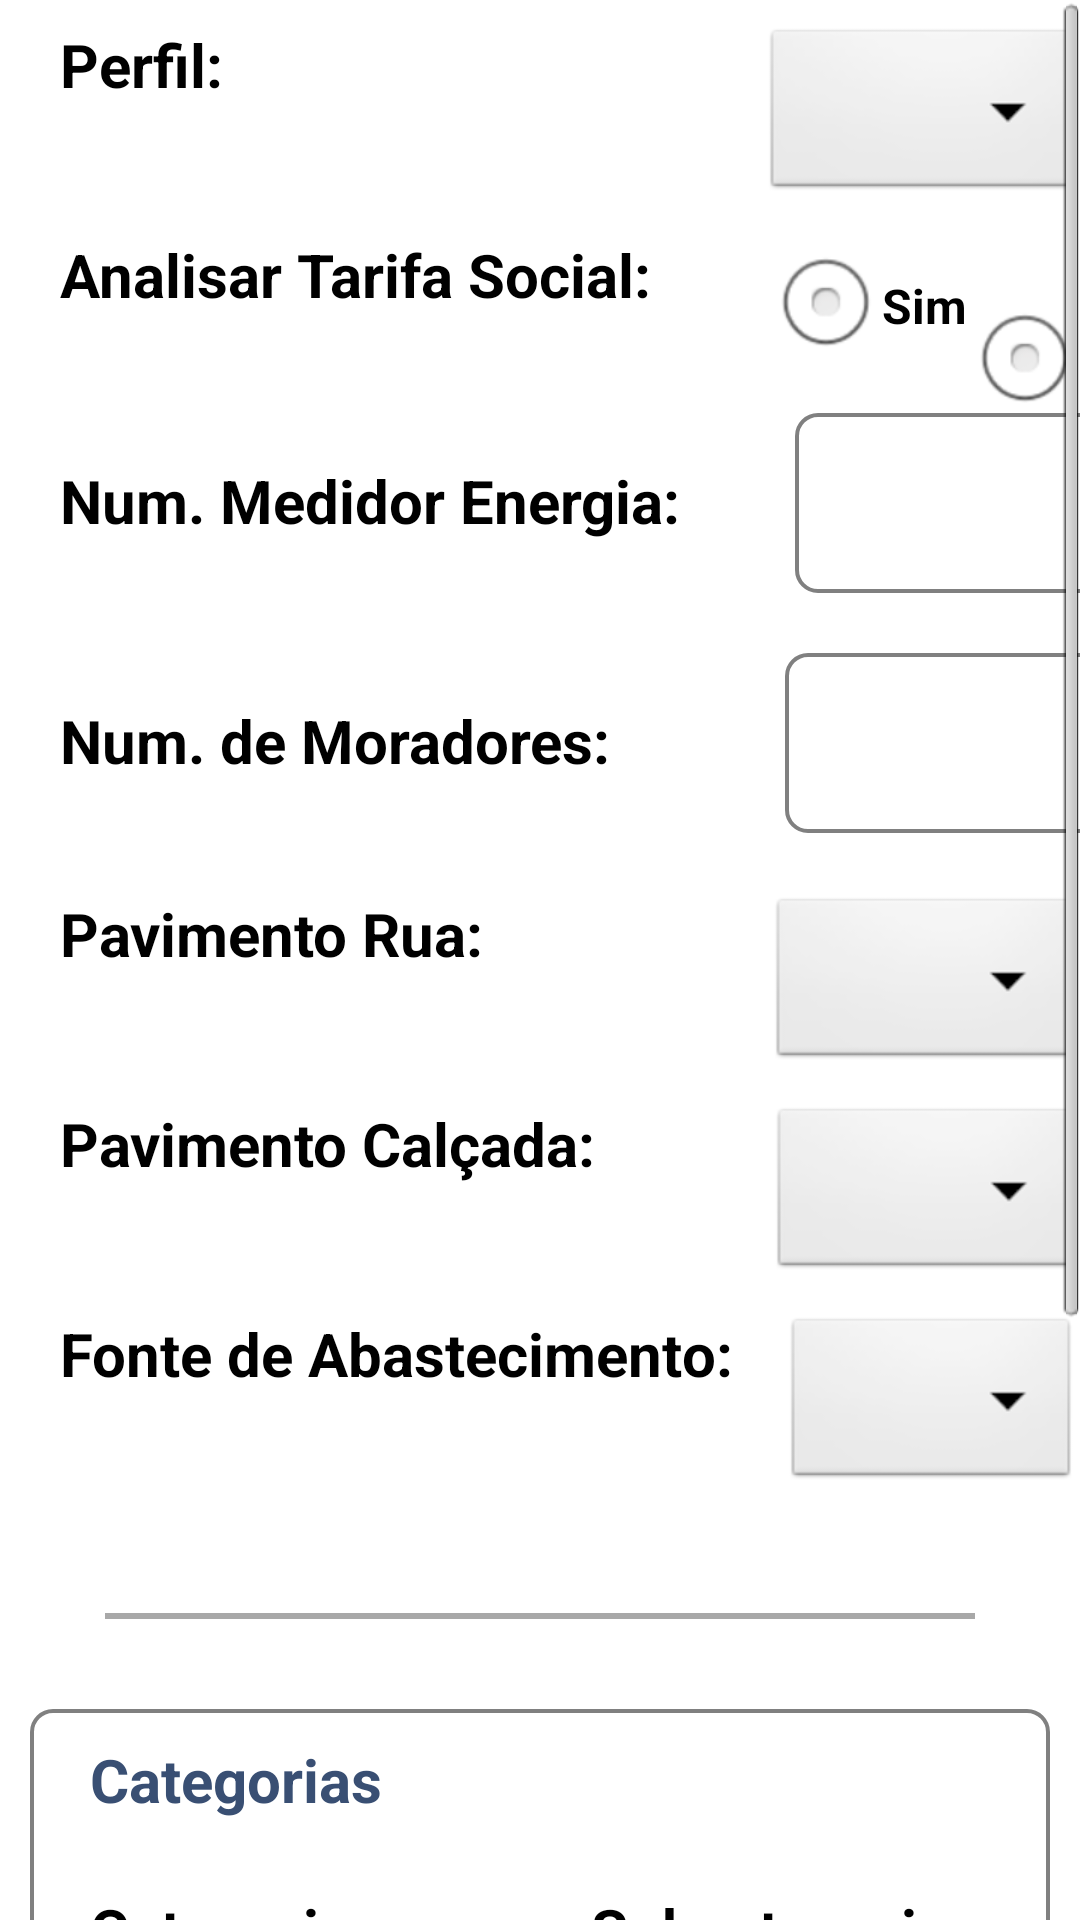

This screen was rendered from an Android layout file. Write that file and the resources it references.
<!-- AndroidManifest.xml: application theme AppTheme -->
<!-- res/layout/imovel_aba.xml -->
<ScrollView xmlns:android="http://schemas.android.com/apk/res/android"
    xmlns:tools="http://schemas.android.com/tools"
    android:layout_width="match_parent"
    android:layout_height="match_parent"
    tools:context=".ImovelAbaActivity" android:scrollbars="vertical" >

    <TableLayout xmlns:android="http://schemas.android.com/apk/res/android"
	   	android:layout_width="match_parent"
    	android:layout_height="wrap_content"
    	android:shrinkColumns="3" >
	
        <LinearLayout android:paddingTop="8dp" android:layout_width="fill_parent" android:layout_height="wrap_content" android:orientation="horizontal" >
        	
        	<TextView android:layout_width="wrap_content" style="@style/labelAba" android:layout_height="wrap_content"
        	    	  android:textStyle="bold" android:text="@string/str_perfil_imovel" android:id="@+id/perfilImovel" android:layout_marginRight="180dip"/>
        	<Spinner android:layout_weight="1" android:layout_marginBottom="10dp" android:layout_height="60dp"
        	    	 android:id="@+id/spnPerfilImovel" android:layout_width="0dp" />
		</LinearLayout>
		
        <LinearLayout android:layout_width="fill_parent" android:layout_height="wrap_content" android:orientation="horizontal" >
        	
        	<TextView android:layout_width="wrap_content" style="@style/labelAba" android:layout_height="wrap_content"
        	    	  android:textStyle="bold" android:text="@string/str_tarifa_social" android:id="@+id/tarifaSocial" android:layout_marginRight="39dip"/>
        	<RadioGroup android:id="@+id/radioGroupTarifaSocial" android:orientation="horizontal"
						android:layout_width="fill_parent"
						android:layout_height="wrap_content" >
				
        	    <RadioButton android:id="@+id/radioTarifaSocialSim"
				             android:layout_width="wrap_content"
				             android:layout_height="wrap_content"
				             android:textStyle="bold"
				             android:text="@string/str_tarifa_social_sim" />
        	    
        	    <RadioButton android:id="@+id/radioTarifaSocialNao"
		                	 android:layout_width="wrap_content"
		                	 android:layout_height="wrap_content"
		                	 android:textStyle="bold"
		                	 android:text="@string/str_tarifa_social_nao" />
        	</RadioGroup>	   
        </LinearLayout>
        
        <LinearLayout android:layout_width="fill_parent" android:layout_height="wrap_content" android:orientation="horizontal" >
        	
        	<TextView android:layout_width="wrap_content" style="@style/labelAba" android:layout_height="wrap_content"
        	    	  android:textStyle="bold" android:text="@string/str_numero_medidor_energia" android:id="@+id/medidorEnergia" android:layout_marginRight="38dip"/>
        	<EditText style="@style/editAbaMedio" android:id="@+id/edtNumMedidorEnergia" android:textColor="#000000" android:maxLength="10" android:inputType="textCapCharacters"/>    
        </LinearLayout>
        
        <LinearLayout android:layout_width="fill_parent" android:layout_height="wrap_content" android:orientation="horizontal">
            
            
            <TextView android:layout_width="wrap_content" style="@style/labelAba" android:layout_height="wrap_content"
                	  android:textStyle="bold" android:text="@string/str_numero_moradores" android:id="@+id/numeroMoradores" android:layout_marginRight="58dip"/>
            <EditText style="@style/editAbaMenor" android:inputType="number" android:id="@+id/edtNumMoradores" android:textColor="#000000" android:maxLength="4" />
        </LinearLayout>
        
        <LinearLayout android:layout_width="fill_parent" android:layout_height="wrap_content" android:orientation="horizontal">
            
            <TextView android:layout_width="wrap_content" style="@style/labelAba" android:layout_height="wrap_content"
                	  android:textStyle="bold" android:text="@string/str_pavimento_rua" android:id="@+id/pavimentoRua" android:layout_marginRight="95dip" />
            <Spinner android:layout_weight="1" android:layout_marginBottom="10dp" android:layout_height="60dp"
        	    	 android:id="@+id/spnPavimentoRua" android:layout_width="0dp" />
        </LinearLayout>
        
        <LinearLayout android:layout_width="wrap_content" android:layout_height="wrap_content" android:orientation="horizontal">
            
            <TextView android:layout_width="wrap_content" style="@style/labelAba" android:layout_height="wrap_content"
                	  android:textStyle="bold" android:text="@string/str_pavimento_calcada" android:layout_marginRight="58dip" android:id="@+id/pavimentoCalcada" />
            <Spinner  android:layout_weight="1" android:layout_marginBottom="10dp" android:layout_height="60dp" android:layout_width="0dp"
                	  android:id="@+id/spnPavimentoCalcada" />
        </LinearLayout>
        
        <LinearLayout android:layout_width="wrap_content" android:layout_height="wrap_content" android:orientation="horizontal">
            
            <TextView android:layout_width="wrap_content" style="@style/labelAba" android:layout_height="wrap_content"
                	  android:textStyle="bold" android:text="@string/str_fonte_abastecimento" android:layout_marginRight="17dip" android:id="@+id/fonteAbastecimento" />
            <Spinner android:layout_weight="1" android:layout_marginBottom="10dp" android:layout_height="60dp" android:layout_width="0dp"
                	 android:id="@+id/spnFonteAbastecimento" />
        </LinearLayout>

        
        <LinearLayout android:layout_width="fill_parent"  android:orientation="horizontal"
		     android:layout_height="fill_parent" android:paddingLeft="35dp"  android:paddingRight="35dp"
		     android:paddingBottom="30dp" android:paddingTop="30dp">
		    <View
			    android:id="@+id/linha"
			    android:layout_width="fill_parent"
			    android:layout_height="2dp" 
			    android:paddingLeft="20dp"
			    android:paddingRight="20dp"
			    android:background="#A8A8A8"
			     />
	    
    	</LinearLayout>
        
        
        <TableLayout android:id="@+id/tableLayoutCategorias" android:layout_marginLeft="10dip" android:layout_marginRight="10dip"
				android:orientation="horizontal" android:layout_width="fill_parent"
				android:layout_height="fill_parent" android:background="@drawable/fundobranco_bg" android:stretchColumns="*" >

            <LinearLayout android:layout_width="fill_parent"  android:layout_height="wrap_content" android:orientation="horizontal">
	        	<TextView  android:paddingTop="10dip" android:layout_width="wrap_content" android:text="@string/str_lista_categorias" style="@style/labelAbaMenor" android:textStyle="bold" android:layout_marginLeft="10dip"/>
	        	
	        	<Space android:layout_width="350dip" android:layout_height="wrap_content"/> 
	        	<LinearLayout android:layout_width="fill_parent"  android:layout_height="wrap_content" android:paddingTop="10dp">
	        		<Button android:text="@string/str_adicionar" android:textColor="#ffffff" android:gravity="center" android:id="@+id/btAdicionarCategoria" android:layout_gravity="right"
					    	android:layout_height="40dip" android:layout_width="wrap_content" android:background="@drawable/bt_azul" android:paddingLeft="12dip" android:paddingRight="12dip" />
	        	</LinearLayout>
	        </LinearLayout>
            
	        
            <TableRow android:paddingTop="10dip">
                <TextView android:text="@string/str_label_categorias" android:textStyle="bold" style="@style/labelAba" />
                
                 <TextView android:text="@string/str_label_sub_categorias" android:textStyle="bold" style="@style/labelAba" android:paddingLeft="80dp"  android:layout_width="240dp"/>
	            
	            <TextView android:text="@string/str_label_qtde_economias" android:textStyle="bold" style="@style/labelAba" />	            
	            
	                        
            </TableRow>
        	
        	<View android:id="@+id/linhaCategoria"
			      android:layout_width="fill_parent"
			      android:layout_height="2dp"
			      android:background="#808080" />
	       	        	
        </TableLayout>
        
        <Space android:layout_height="20dp" android:layout_width="fill_parent"/>
        <View android:id="@+id/linhaCategoria2" android:layout_width="fill_parent" android:layout_height="2dp" android:background="#808080" />
        
        <LinearLayout android:layout_width="fill_parent" android:layout_height="wrap_content" android:orientation="vertical" android:layout_marginBottom="250dp" />
        
	</TableLayout>
</ScrollView>
<!-- resources referenced by this layout -->
<resources>
  <!-- drawable bt_azul (drawable) -->
  <?xml version="1.0" encoding="utf-8"?>
  <shape xmlns:android="http://schemas.android.com/apk/res/android"
      android:shape="rectangle" >
  
      <gradient
          android:angle="-90"
          android:endColor="#10275b"
          android:startColor="#2b4278" />
  
      <stroke
          android:width="1.2dp"
          android:color="#A8A8A8" />
  
  </shape>
  <!-- drawable fundobranco_bg (drawable) -->
  <?xml version="1.0" encoding="utf-8"?>
  <shape xmlns:android="http://schemas.android.com/apk/res/android"
  	android:shape="rectangle">
  	<gradient android:startColor="#ffffff" android:endColor="#ffffff" android:angle="-90" />  
  	
  	<corners android:radius="7dip" />	 
  	
  	<stroke
        android:width="1.2dip"
        android:color="#808080" />
  	        
  
  	
  </shape>
  <string name="str_adicionar">Adicionar</string>
  <string name="str_fonte_abastecimento">Fonte de Abastecimento: </string>
  <string name="str_label_categorias">Categoria </string>
  <string name="str_label_opcao">Opção </string>
  <string name="str_label_qtde_economias">Quantidade </string>
  <string name="str_label_sub_categorias">Subcategoria </string>
  <string name="str_lista_categorias">Categorias </string>
  <string name="str_numero_medidor_energia">Num. Medidor Energia: </string>
  <string name="str_numero_moradores">Num. de Moradores: </string>
  <string name="str_pavimento_calcada">Pavimento Calçada: </string>
  <string name="str_pavimento_rua">Pavimento Rua: </string>
  <string name="str_perfil_imovel">Perfil: </string>
  <string name="str_tarifa_social">Analisar Tarifa Social: </string>
  <string name="str_tarifa_social_nao">Não</string>
  <string name="str_tarifa_social_sim">Sim</string>
  <style name="editAbaMedio" parent="@android:style/TextAppearance.Medium">
  		<item name="android:layout_width">300dip</item> 
  		<item name="android:layout_marginBottom">20dip</item> 
  		<item name="android:layout_height">60dip</item>
  		<item name="android:paddingLeft">15dip</item>
  		<item name="android:paddingRight">6dip</item>
          <item name="android:textColor">#000000</item>
          <item name="android:background">@drawable/fundobranco_bg</item>
          <item name="android:typeface">monospace</item>
      </style>
  <style name="editAbaMenor" parent="@android:style/TextAppearance.Medium">
  		<item name="android:layout_width">150dip</item> 
  		<item name="android:layout_marginBottom">20dip</item> 
  		<item name="android:layout_height">60dip</item>
  		<item name="android:paddingLeft">15dip</item>
          <item name="android:textColor">#000000</item>
          <item name="android:background">@drawable/fundobranco_bg</item>
          <item name="android:typeface">monospace</item>
      </style>
  <style name="labelAba" parent="@android:style/TextAppearance.Medium">
          <item name="android:layout_width">fill_parent</item>
          <item name="android:layout_height">wrap_content</item>
          <item name="android:textColor">#000000</item>
          <item name="android:typeface">sans</item> 
          <item name="android:paddingLeft">20dip</item>
          <item name="android:textSize">20dip</item>
      </style>
  <style name="labelAbaMenor" parent="@android:style/TextAppearance.Medium">
          <item name="android:layout_width">fill_parent</item>
          <item name="android:layout_height">wrap_content</item>
          <item name="android:textColor">#394f73</item>
          <item name="android:typeface">sans</item> 
          <item name="android:paddingLeft">10dip</item>
          <item name="android:textSize">20dip</item>
      </style>
  <style name="AppTheme" parent="android:Theme.Light" />
</resources>
